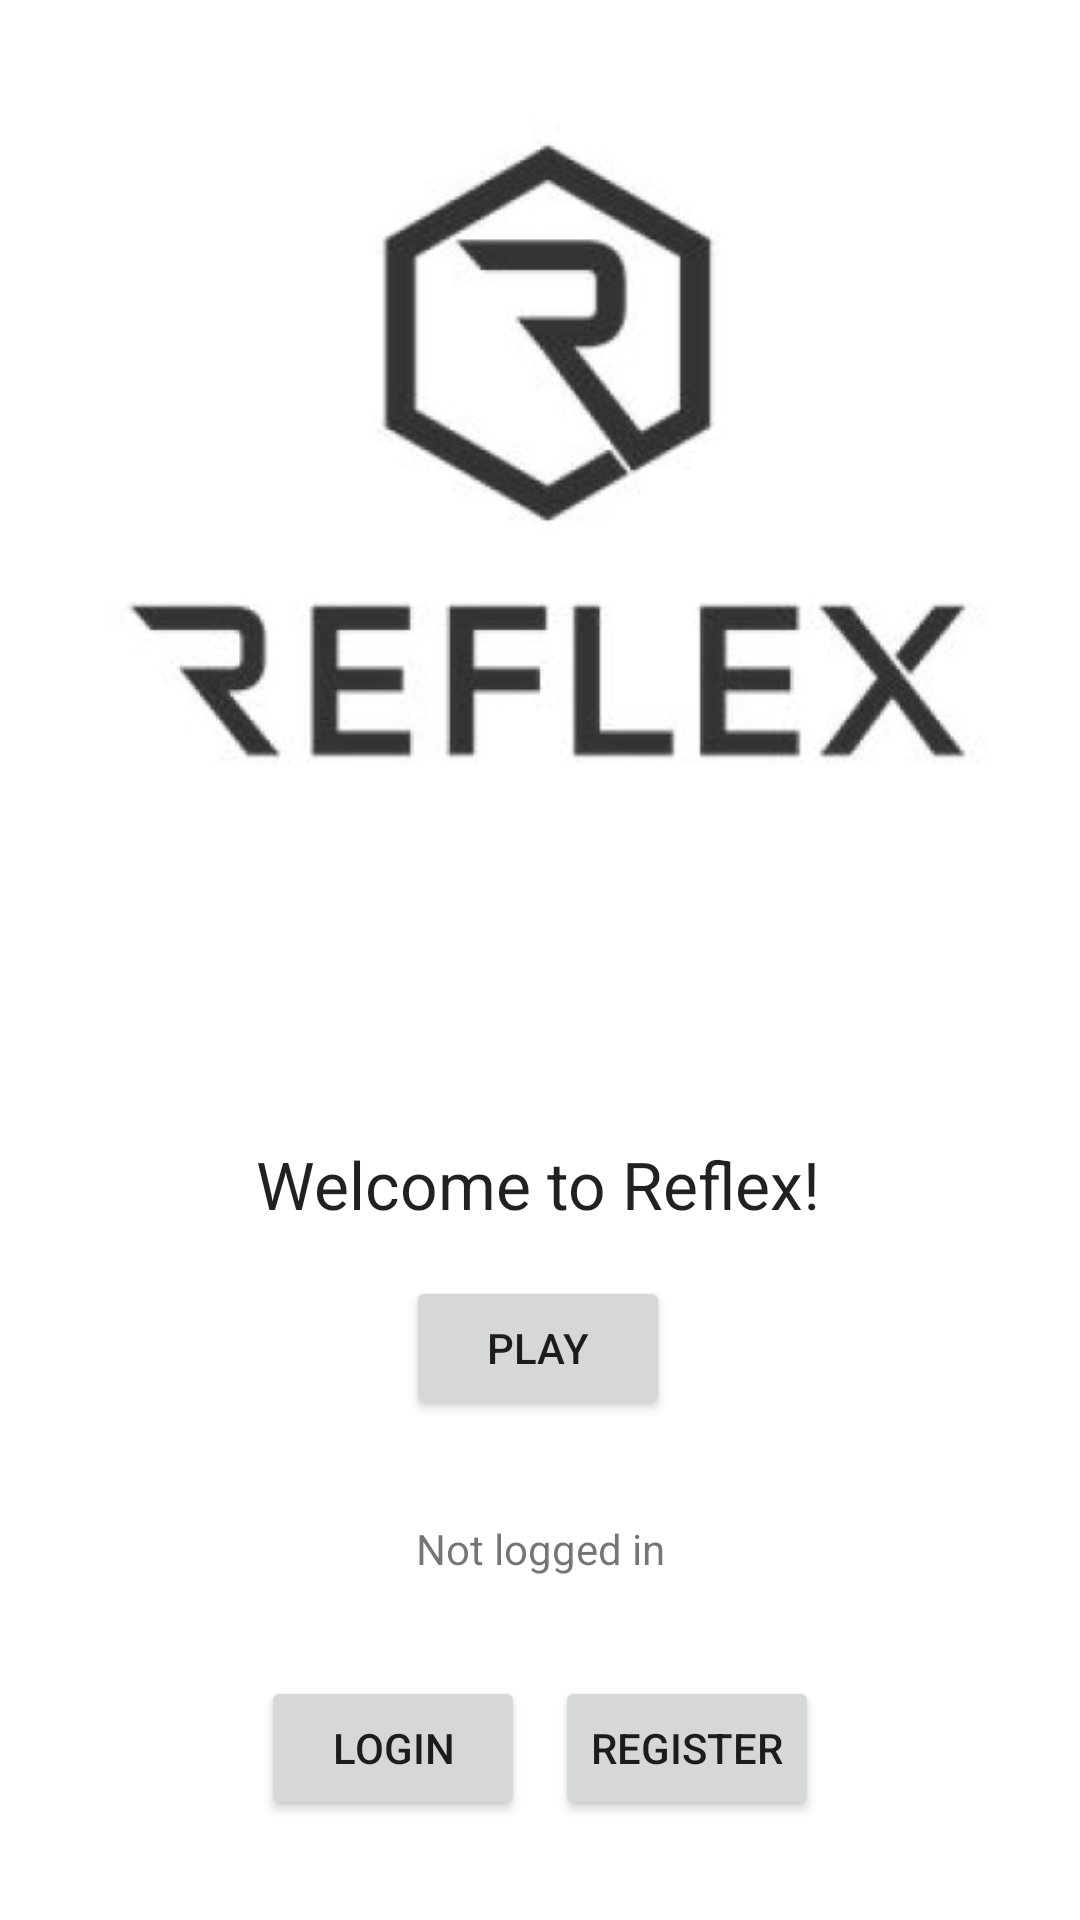

Produce the Android XML layout that renders to this screen, including the resource entries it uses.
<!-- AndroidManifest.xml: application theme Theme.Reflex2022mobilalk -->
<!-- res/layout/activity_main.xml -->
<?xml version="1.0" encoding="utf-8"?>
<androidx.constraintlayout.widget.ConstraintLayout xmlns:android="http://schemas.android.com/apk/res/android"
    xmlns:app="http://schemas.android.com/apk/res-auto"
    xmlns:tools="http://schemas.android.com/tools"
    android:layout_width="match_parent"
    android:layout_height="match_parent"
    tools:context=".MainActivity">

    <ImageView
        android:id="@+id/logoImageView"
        android:layout_width="wrap_content"
        android:layout_height="300dp"
        android:maxWidth="5dp"
        android:maxHeight="5dp"
        app:layout_constraintEnd_toEndOf="parent"
        app:layout_constraintHorizontal_bias="0.5"
        app:layout_constraintStart_toStartOf="parent"
        app:layout_constraintTop_toTopOf="parent"
        app:srcCompat="@drawable/white_logo"
        android:contentDescription="@string/reflex_logo" />

    <TextView
        android:id="@+id/welcomeTextView"
        android:layout_width="wrap_content"
        android:layout_height="wrap_content"
        android:layout_marginTop="80dp"
        android:text="@string/welcome_to_reflex"
        android:textAppearance="@style/TextAppearance.AppCompat.Large"
        app:layout_constraintEnd_toEndOf="parent"
        app:layout_constraintHorizontal_bias="0.498"
        app:layout_constraintStart_toStartOf="parent"
        app:layout_constraintTop_toBottomOf="@+id/logoImageView" />

    <Button
        android:id="@+id/button"
        android:layout_width="wrap_content"
        android:layout_height="wrap_content"
        android:layout_marginTop="16dp"
        android:onClick="onPlayButtonPushed"
        android:text="@string/play"
        app:layout_constraintEnd_toEndOf="parent"
        app:layout_constraintHorizontal_bias="0.498"
        app:layout_constraintStart_toStartOf="parent"
        app:layout_constraintTop_toBottomOf="@+id/welcomeTextView" />

    <TextView
        android:id="@+id/logInfoTextView"
        android:layout_width="wrap_content"
        android:layout_height="wrap_content"
        android:text="Not logged in"
        app:layout_constraintBottom_toTopOf="@+id/linearLayout"
        app:layout_constraintEnd_toEndOf="parent"
        app:layout_constraintStart_toStartOf="parent"
        app:layout_constraintTop_toBottomOf="@+id/button"
        app:layout_constraintVertical_bias="0.29000002" />

    <LinearLayout
        android:id="@+id/linearLayout"
        android:layout_width="wrap_content"
        android:layout_height="wrap_content"
        android:orientation="horizontal"
        app:layout_constraintBottom_toBottomOf="parent"
        app:layout_constraintEnd_toEndOf="parent"
        app:layout_constraintStart_toStartOf="parent"
        app:layout_constraintTop_toBottomOf="@+id/logInfoTextView">

        <Button
            android:id="@+id/loginButton"
            android:layout_width="wrap_content"
            android:layout_height="wrap_content"
            android:layout_weight="1"
            android:onClick="onLoginButtonPushed"
            android:text="@string/login" />

        <Button
            android:id="@+id/registerButton"
            android:layout_width="wrap_content"
            android:layout_height="wrap_content"
            android:layout_marginStart="10dp"
            android:layout_weight="1"
            android:onClick="onRegisterButtonPushed"
            android:text="@string/register"
            app:layout_constraintBottom_toBottomOf="parent" />
    </LinearLayout>

</androidx.constraintlayout.widget.ConstraintLayout>
<!-- resources referenced by this layout -->
<resources>
  <!-- drawable white_logo: jpg bitmap (drawable, 20664 bytes) -->
  <string name="login">Login</string>
  <string name="play">PLAY</string>
  <string name="reflex_logo">Reflex logo</string>
  <string name="register">Register</string>
  <string name="welcome_to_reflex">Welcome to Reflex!</string>
  <style name="Theme.Reflex2022mobilalk" parent="Theme.MaterialComponents.DayNight.DarkActionBar">
          
          <item name="colorPrimary">@color/purple_500</item>
          <item name="colorPrimaryVariant">@color/purple_700</item>
          <item name="colorOnPrimary">@color/white</item>
          
          <item name="colorSecondary">@color/teal_200</item>
          <item name="colorSecondaryVariant">@color/teal_700</item>
          <item name="colorOnSecondary">@color/black</item>
          
          <item name="android:statusBarColor" tools:targetApi="l">?attr/colorPrimaryVariant</item>
          
      </style>
  <color name="purple_500">#FF6200EE</color>
  <color name="purple_700">#FF3700B3</color>
  <color name="white">#FFFFFFFF</color>
  <color name="teal_200">#FF03DAC5</color>
  <color name="teal_700">#FF018786</color>
  <color name="black">#FF000000</color>
</resources>
